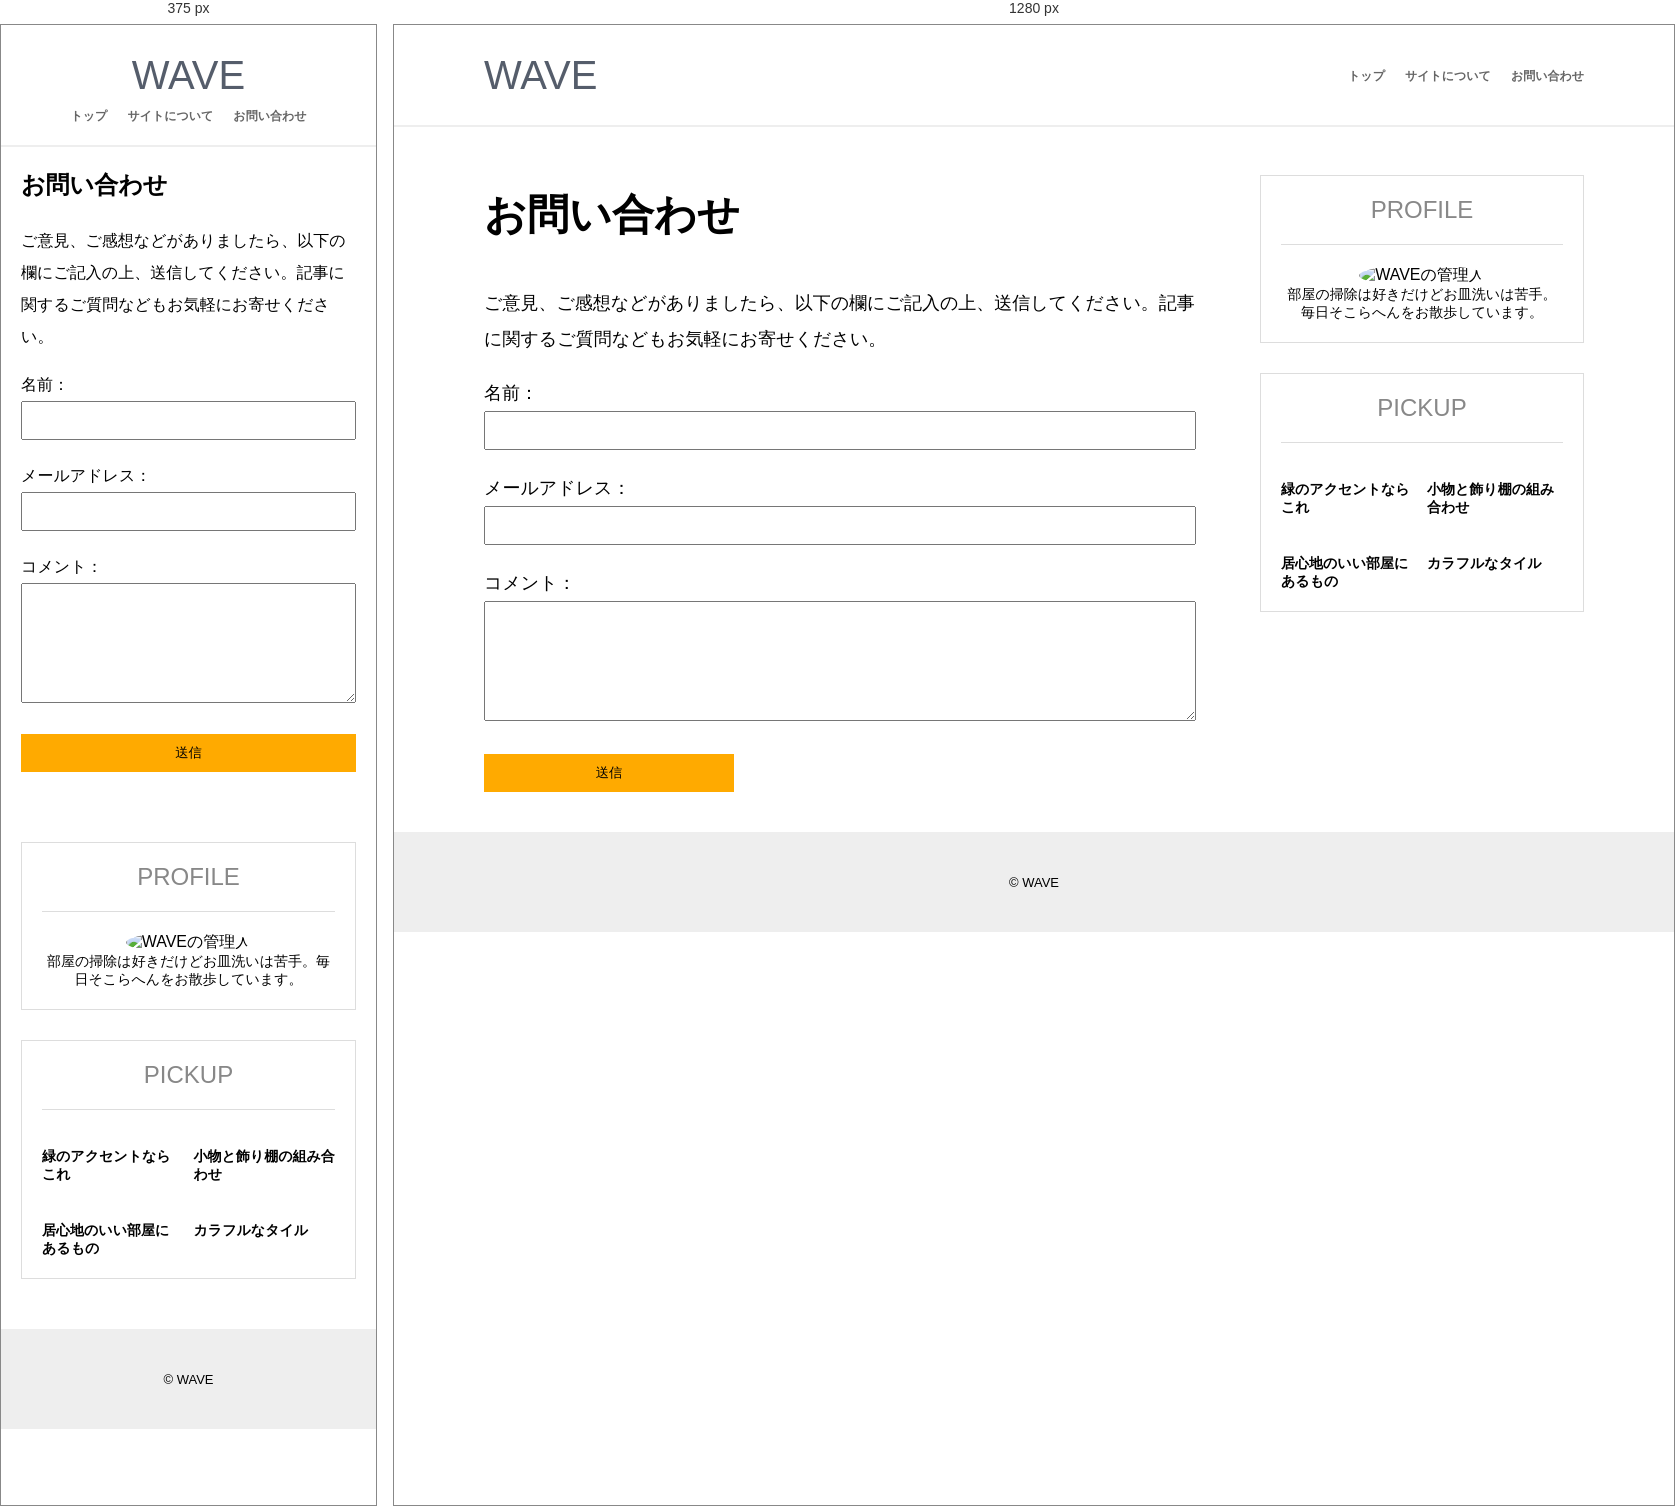
Rendered at 375 px and 1280 px, left to right.

<!-- file: contact.html -->
<!DOCTYPE html>
<html lang="ja">
<head>
<meta charset="UTF-8">
<title>お問い合わせ - WAVE</title>

<meta name="viewport" content="width=device-width">

<link href="https://fonts.googleapis.com/css?family=Raleway" rel="stylesheet">

<link rel="stylesheet" href="https://use.fontawesome.com/releases/v5.2.0/css/all.css" integrity="sha384-hWVjflwFxL6sNzntih27bfxkr27PmbbK/iSvJ+a4+0owXq79v+lsFkW54bOGbiDQ" crossorigin="anonymous">

<link rel="stylesheet" href="style.css">
</head>
<body class="post">


<header><a href="index.html">WAVE</a></header>

<nav>
<ul>
<li><a href="index.html">トップ</a></li>
<li><a href="about.html">サイトについて</a></li>
<li><a href="contact.html">お問い合わせ</a></li>
</ul>
</nav>


<article>

<h1>お問い合わせ</h1>

<p>ご意見、ご感想などがありましたら、以下の欄にご記入の上、送信してください。記事に関するご質問などもお気軽にお寄せください。</p>

<form>
<p>
<label>
名前：
<input type="text" name="name">
</label>
</p>

<p>
<label>
メールアドレス：
<input type="email" name="mail">
</label>
</p>

<p>
<label> コメント：
<textarea name="comment"></textarea>
</label>
</p>

<p><input type="submit" value="送信"></p>
</form>

</article>



<div>

<aside>
<h2>PROFILE</h2>
<figure><img src="img/profile.jpg" alt="WAVEの管理人"></figure>
<p>部屋の掃除は好きだけどお皿洗いは苦手。毎日そこらへんをお散歩しています。</p>
</aside>

<aside>
<h2>PICKUP</h2>
<ul>
<li>
<a href="post02.html">
	<figure><img src="img/plant.jpg" alt=""></figure>
	<h3>緑のアクセントならこれ</h3>
</a>
</li>

<li>
<a href="post03.html">
	<figure><img src="img/items.jpg" alt=""></figure>
	<h3>小物と飾り棚の組み合わせ</h3>
</a>
</li>

<li>
<a href="post04.html">
	<figure><img src="img/chair.jpg" alt=""></figure>
	<h3>居心地のいい部屋にあるもの</h3>
</a>
</li>

<li>
<a href="post05.html">
	<figure><img src="img/tile.jpg" alt=""></figure>
	<h3>カラフルなタイル</h3>
</a>
</li>
</ul>
</aside>

</div>




<footer>© WAVE</footer>



</body>
</html>


/* @media block from style.css */
@media (min-width: 768px) {

/* PC版：ページ全体の設定 */
body {
	grid-template-columns: 0.2fr repeat(6,1fr) 0.2fr;
	grid-column-gap: 5%;
	column-gap: 5%;
	grid-template-rows:
		[head] 100px
		[title sub] auto
		[recent] auto
		[foot] 100px;
}

/* PC版：ヒーローイメージ */
figure.hero {
	grid-row: title;
	margin-top: -20px;
}

/* PC版：タイトル */
.top h1 {
	grid-column: 2 / span 3;
	max-width: 460px;
}

/* PC版：サブタイトル */
.top p {
	grid-column: 5 / span 3;
	align-self: center;
}

.top p img {
	width: 80%;
	max-width: 460px;
}

/* PC版：ヘッダー */
header {
	justify-self: start;
}

/* PC版：ナビゲーションメニュー */
nav {
	justify-self: end;
	align-self: center;
}

/* PC版：記事一覧 */
section {
	grid-template-columns: repeat(4, 1fr);
	grid-column-gap: 20px;
	column-gap: 20px;
}

/* PC版：記事ページ */
.post {
	grid-template-rows:
		[head] 100px
		[kiji submenu] auto
		[foot] 100px;
}

/* PC版：記事ページ：記事 */
.post article {
	grid-column: 2 / span 4;
}

.post article h1 {
	font-size: 42px;
}

.post article p {
	font-size: 18px;
}

/* PC版：記事ページ：サブメニュー */
.post div {
	grid-column: 6 / span 2;
}

/* PC版：記事ページ：バー */
.post::before {
	margin-top: -20px;
}

/* PC版：「お問い合わせ」ページ */
input[type="submit"] {
	width: 250px;
}

}